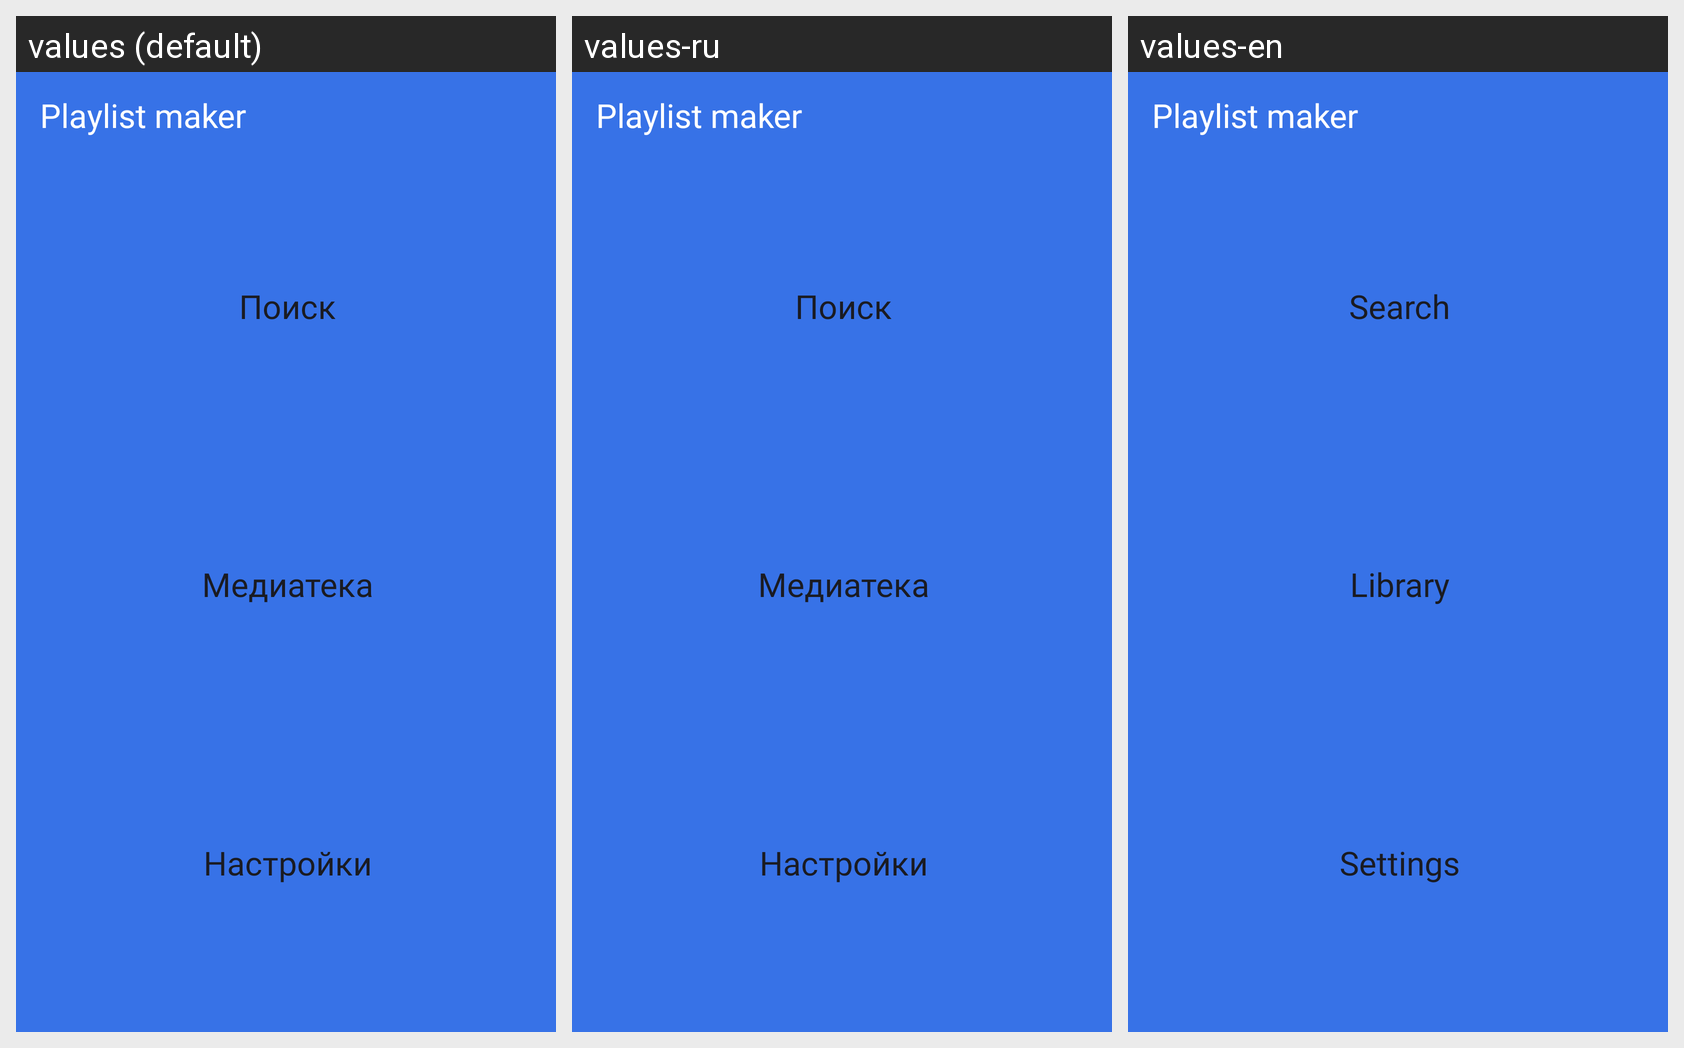

The Android screen above is rendered under several locales of the same app. Produce the string resources it draws, with the default and per-locale values.
Android screen res/layout/activity_main.xml rendered under 3 locales, left to right: values (default), values-ru, values-en. Device: Nexus 5 (rendered at 1080×1920; each locale shown at half size, 540×960, under a caption strip naming it); theme Theme.PlaylistMaker.
Strings drawn on this screen, with the default value and each locale's value (text and hints the layout hard-codes, and strings that could not be matched under every locale, appear in the picture but are not listed):

app_name
  values: Playlist maker
  values-ru: Playlist maker
  values-en: Playlist maker  [not translated; the default value is used]

search
  values: Поиск
  values-ru: Поиск
  values-en: Search

library
  values: Медиатека
  values-ru: Медиатека
  values-en: Library

settings
  values: Настройки
  values-ru: Настройки
  values-en: Settings
